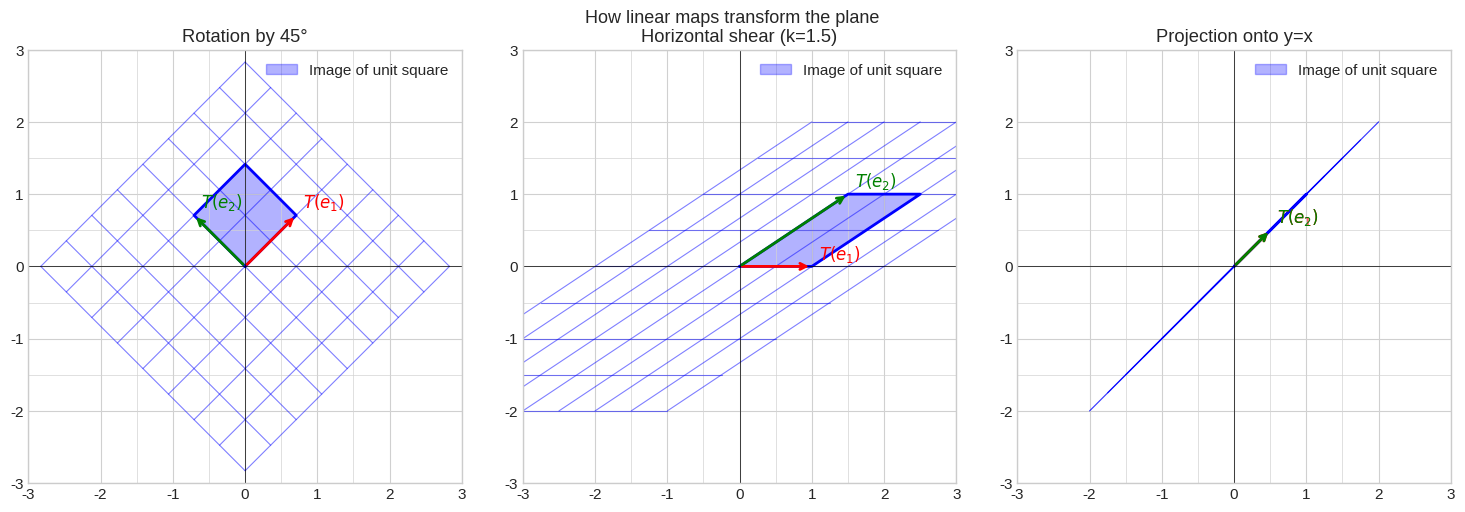

This chart was generated by the following Python code: (Note: this script raises an exception after producing the figure.)
import numpy as np
import numpy.linalg as la

try:
    import matplotlib.pyplot as plt
    import matplotlib.patches as mpatches
    plt.style.use('seaborn-v0_8-whitegrid')
    plt.rcParams['figure.figsize'] = [10, 5]
    plt.rcParams['font.size'] = 11
    HAS_MPL = True
except ImportError:
    HAS_MPL = False

try:
    import seaborn as sns
    HAS_SNS = True
except ImportError:
    HAS_SNS = False

np.set_printoptions(precision=6, suppress=True)
np.random.seed(42)

def check(name, cond, tol=1e-10):
    """Check a boolean condition and print PASS/FAIL."""
    ok = bool(cond)
    print(f"{'PASS' if ok else 'FAIL'} — {name}")
    return ok

def check_close(name, got, expected, tol=1e-8):
    ok = np.allclose(got, expected, atol=tol, rtol=tol)
    print(f"{'PASS' if ok else 'FAIL'} — {name}")
    if not ok:
        print(f'  expected: {np.round(np.array(expected), 6)}')
        print(f'  got     : {np.round(np.array(got), 6)}')
    return ok

print('Setup complete. NumPy', np.__version__)


# === 1.1 Geometric Action of Linear Maps ===

def plot_linear_map(A, title='', ax=None):
    """Visualize how matrix A transforms the unit grid."""
    if not HAS_MPL:
        return
    if ax is None:
        fig, ax = plt.subplots(figsize=(5, 5))

    # Draw original grid (light)
    for x in np.linspace(-2, 2, 9):
        ax.axvline(x, color='lightgray', lw=0.5)
        ax.axhline(x, color='lightgray', lw=0.5)

    # Draw transformed grid
    for x in np.linspace(-2, 2, 9):
        pts_v = np.array([[x, y] for y in np.linspace(-2, 2, 50)]).T
        pts_h = np.array([[xi, x] for xi in np.linspace(-2, 2, 50)]).T
        tv = A @ pts_v
        th = A @ pts_h
        ax.plot(tv[0], tv[1], 'b-', lw=0.8, alpha=0.5)
        ax.plot(th[0], th[1], 'b-', lw=0.8, alpha=0.5)

    # Draw unit square image
    corners = np.array([[0,0],[1,0],[1,1],[0,1],[0,0]]).T
    tcorners = A @ corners
    ax.fill(tcorners[0], tcorners[1], alpha=0.3, color='blue', label='Image of unit square')
    ax.plot(tcorners[0], tcorners[1], 'b-', lw=2)

    # Column vectors = where basis goes
    ax.annotate('', xy=A[:,0], xytext=(0,0),
                arrowprops=dict(arrowstyle='->', color='red', lw=2))
    ax.annotate('', xy=A[:,1], xytext=(0,0),
                arrowprops=dict(arrowstyle='->', color='green', lw=2))
    ax.text(A[0,0]+0.1, A[1,0]+0.1, r'$T(e_1)$', color='red', fontsize=12)
    ax.text(A[0,1]+0.1, A[1,1]+0.1, r'$T(e_2)$', color='green', fontsize=12)

    ax.set_xlim(-3, 3); ax.set_ylim(-3, 3)
    ax.axhline(0, color='k', lw=0.5); ax.axvline(0, color='k', lw=0.5)
    ax.set_aspect('equal')
    ax.set_title(title)
    ax.legend()

if HAS_MPL:
    fig, axes = plt.subplots(1, 3, figsize=(15, 5))

    # Rotation by 45 degrees
    theta = np.pi / 4
    R = np.array([[np.cos(theta), -np.sin(theta)],
                  [np.sin(theta),  np.cos(theta)]])
    plot_linear_map(R, 'Rotation by 45°', axes[0])

    # Shear
    S = np.array([[1., 1.5], [0., 1.]])
    plot_linear_map(S, 'Horizontal shear (k=1.5)', axes[1])

    # Rank-1 projection
    v = np.array([1., 1.]) / np.sqrt(2)
    P = np.outer(v, v)
    plot_linear_map(P, 'Projection onto y=x', axes[2])

    plt.suptitle('How linear maps transform the plane', fontsize=13)
    plt.tight_layout()
    plt.show()
    print('Key observations:')
    print('  Rotation: preserves area and angles. det(R) =', round(la.det(R), 4))
    print('  Shear:    preserves area, distorts angles. det(S) =', round(la.det(S), 4))
    print('  Projection: collapses plane to a line. det(P) =', round(la.det(P), 4))
else:
    print('matplotlib not available; skipping visualization')


# === 2.1 Kernel and Image Computation ===

def kernel_basis(A, tol=1e-10):
    """Compute a basis for ker(A) using SVD."""
    U, s, Vt = la.svd(A)
    rank = np.sum(s > tol)
    # Null space = right singular vectors with zero singular values
    return Vt[rank:].T  # columns are basis vectors

def image_basis(A, tol=1e-10):
    """Compute a basis for im(A) using SVD."""
    U, s, Vt = la.svd(A, full_matrices=True)
    rank = np.sum(s > tol)
    return U[:, :rank]  # columns are basis vectors

# Example 1: rank-2 map R^4 -> R^3
A = np.array([
    [1, 2, 3, 4],
    [2, 4, 6, 8],  # 2 * row 1
    [0, 1, 1, 2],
], dtype=float)

rank_A = la.matrix_rank(A)
null_A = kernel_basis(A)
im_A = image_basis(A)

print('=== Example: 3x4 matrix, rank 2 ===')
print(f'Rank: {rank_A}')
print(f'Nullity (dim kernel): {null_A.shape[1] if null_A.size > 0 else 0}')
print(f'Dim image: {im_A.shape[1]}')
print()

# Verify rank-nullity
n_cols = A.shape[1]  # dim of domain
nullity = null_A.shape[1] if null_A.size > 0 else 0
check('Rank-nullity: rank + nullity = n_cols', rank_A + nullity == n_cols)

# Verify kernel vectors are truly in the kernel
if null_A.size > 0:
    kernel_images = A @ null_A
    check('Kernel vectors map to zero', np.allclose(kernel_images, 0, atol=1e-10))
    print(f'  A @ (kernel basis) =\n{kernel_images}')

# Example 2: full-rank square matrix
B = np.array([[2., 1.], [1., 3.]])
print()
print('=== Full-rank 2x2 matrix ===')
print(f'Rank: {la.matrix_rank(B)}, Nullity: {2 - la.matrix_rank(B)}')
check('Full rank => kernel is trivial', la.matrix_rank(B) == 2)


# === 2.2 Visualizing Kernel and Image ===

# For a 2x3 matrix, kernel is a line in R^3, image is a plane in R^2
C = np.array([[1., 2., 1.],
              [2., 4., 2.]])

null_C = kernel_basis(C)
rank_C = la.matrix_rank(C)
print('Matrix C:')
print(C)
print(f'Rank: {rank_C}, Nullity: {null_C.shape[1]}')
print(f'Kernel basis (column):\n{null_C}')
print()

# Verify: all columns of null_C are in ker(C)
for i in range(null_C.shape[1]):
    v = null_C[:, i]
    image = C @ v
    check(f'Kernel vector {i+1} maps to 0', np.allclose(image, 0, atol=1e-10))

# Rank-nullity for C: R^3 -> R^2
print(f'\nRank-Nullity for C: {rank_C} + {null_C.shape[1]} = {C.shape[1]}')
check('Rank-Nullity holds', rank_C + null_C.shape[1] == C.shape[1])


# === 3.1 Change-of-Basis Matrix ===

# T: R^2 -> R^2, reflection across y = x
A_std = np.array([[0., 1.],
                  [1., 0.]])  # in standard basis: T(x,y) = (y,x)

print('T = reflection across y=x')
print('Matrix in standard basis:')
print(A_std)

# New basis: B' = {(1,1)/sqrt(2), (1,-1)/sqrt(2)}
b1 = np.array([1., 1.]) / np.sqrt(2)
b2 = np.array([1., -1.]) / np.sqrt(2)
P = np.column_stack([b1, b2])  # change-of-basis matrix

print('\nNew basis (columns of P):')
print(P)

# Matrix of T in the new basis
P_inv = la.inv(P)
A_new = P_inv @ A_std @ P

print('\nMatrix of T in basis B\' = P^{-1} A P:')
print(np.round(A_new, 6))
print()

import numpy.linalg as la
# Verification
check_close = lambda name, got, exp: print(f"{'PASS' if np.allclose(got, exp, atol=1e-8) else 'FAIL'} — {name}")

check_close('Matrix in B-prime is diagonal',
            A_new,
            np.diag([1., -1.]))  # T acts as +1 on b1, -1 on b2

print('\nIntuition: In the basis {(1,1), (1,-1)}, reflection across y=x')
print('is just scaling: multiply b1=(1,1) by +1, b2=(1,-1) by -1.')
print('Diagonal representation = diagonalization!')


# === 3.2 Similarity and Invariants ===

import numpy as np
import numpy.linalg as la

# Two similar matrices represent the same linear map
A = np.array([[3., 1.], [0., 2.]])  # upper triangular
P = np.array([[1., 1.], [0., 1.]])
B = la.inv(P) @ A @ P  # A in a different basis

print('A ='); print(A)
print('B = P^{-1}AP ='); print(np.round(B, 6))
print()

# Invariants under similarity
print('=== Invariants under similarity ===')
print(f'det(A)  = {la.det(A):.4f},  det(B)  = {la.det(B):.4f}')
print(f'tr(A)   = {np.trace(A):.4f},   tr(B)   = {np.trace(B):.4f}')
print(f'rank(A) = {la.matrix_rank(A)},    rank(B) = {la.matrix_rank(B)}')

evals_A = sorted(la.eigvals(A).real, reverse=True)
evals_B = sorted(la.eigvals(B).real, reverse=True)
print(f'eigenvalues(A) = {np.round(evals_A, 4)}')
print(f'eigenvalues(B) = {np.round(evals_B, 4)}')

check_close = lambda n, g, e: print(f"{'PASS' if np.allclose(g, e, atol=1e-6) else 'FAIL'} — {n}")
check_close('det preserved under similarity', la.det(A), la.det(B))
check_close('trace preserved', np.trace(A), np.trace(B))
check_close('eigenvalues preserved', sorted(evals_A), sorted(evals_B))


# === 4.1 Composition and the Collapse of Linear Networks ===

import numpy as np
import numpy.linalg as la

np.random.seed(42)

# Simulate a 5-layer linear network: y = W5 @ W4 @ W3 @ W2 @ W1 @ x
dims = [4, 8, 6, 8, 6, 4]  # layer dimensions
W = [np.random.randn(dims[i+1], dims[i]) * 0.5 for i in range(5)]

# Effective weight matrix
W_eff = W[4]
for i in range(3, -1, -1):
    W_eff = W_eff @ W[i]

print(f'Input dim: {dims[0]}, Output dim: {dims[-1]}')
print(f'W_eff shape: {W_eff.shape}')
print(f'W_eff rank: {la.matrix_rank(W_eff, tol=1e-8)}')
print()

# Verify: applying layer-by-layer = applying W_eff directly
x = np.random.randn(dims[0])

# Layer-by-layer
y_layerwise = x
for wi in W:
    y_layerwise = wi @ y_layerwise

# Direct W_eff
y_direct = W_eff @ x

check_close = lambda n, g, e: print(f"{'PASS' if np.allclose(g, e, atol=1e-8) else 'FAIL'} — {n}")
check_close('Layer-by-layer == W_eff @ x', y_layerwise, y_direct)
print()
print('Takeaway: without nonlinearity, any number of linear layers')
print('is equivalent to a single linear layer W_eff.')


# === 4.2 Injectivity and Surjectivity Criteria ===

import numpy as np
import numpy.linalg as la

def diagnose_map(A):
    m, n = A.shape
    r = la.matrix_rank(A)
    print(f'Map: R^{n} -> R^{m}, rank = {r}')
    print(f'  Injective?  (rank = n = {n}): {r == n}')
    print(f'  Surjective? (rank = m = {m}): {r == m}')
    print(f'  Invertible? (r=m=n):          {r == m == n}')
    print(f'  Nullity: {n - r}, Image dim: {r}')
    print()

print('=== Case 1: Tall matrix (more rows than cols) ===')
diagnose_map(np.random.randn(5, 3))  # generically full col rank -> injective not surjective

print('=== Case 2: Wide matrix (more cols than rows) ===')
diagnose_map(np.random.randn(3, 5))  # generically full row rank -> surjective not injective

print('=== Case 3: Square full-rank ===')
diagnose_map(np.random.randn(4, 4))  # generically invertible

print('=== Case 4: Rank-deficient ===')
A_rank2 = np.random.randn(4, 2) @ np.random.randn(2, 4)  # rank <= 2
diagnose_map(A_rank2)


# === 5.1 Projection Operators ===

import numpy as np
import numpy.linalg as la

# Orthogonal projection onto a subspace spanned by columns of A
def ortho_proj(A):
    """Projection matrix onto col(A)."""
    return A @ la.pinv(A)

# Project onto span{(1,2,0), (0,1,1)}
A = np.array([[1., 0.],
              [2., 1.],
              [0., 1.]])
P = ortho_proj(A)

print('Projection matrix onto span{(1,2,0), (0,1,1)}:')
print(np.round(P, 4))
print()

check_close = lambda n, g, e: print(f"{'PASS' if np.allclose(g, e, atol=1e-8) else 'FAIL'} — {n}")
check_close('P^2 = P (idempotent)', P @ P, P)
check_close('P = P^T (symmetric)', P, P.T)

rank_P = la.matrix_rank(P)
trace_P = np.trace(P)
print(f'rank(P) = {rank_P}, trace(P) = {trace_P:.4f}')
check_close('rank(P) = trace(P)', float(rank_P), trace_P)

# Complementary projection
I = np.eye(3)
Q = I - P
print()
print('Complementary projection (I - P):')
check_close('(I-P)^2 = I-P', Q @ Q, Q)
check_close('P(I-P) = 0 (subspaces are complementary)', P @ Q, np.zeros((3,3)))

# Test on a vector
v = np.array([3., 1., 2.])
pv = P @ v  # projection
qv = Q @ v  # complement
print(f'\nv = {v}')
print(f'Pv = {np.round(pv, 4)} (in subspace)')
print(f'(I-P)v = {np.round(qv, 4)} (in complement)')
check_close('v = Pv + (I-P)v', pv + qv, v)
check_close('Pv perpendicular to (I-P)v', float(pv @ qv), 0.0, tol=1e-8)


# === 5.2 Rotations and Reflections ===

import numpy as np
import numpy.linalg as la

def rotation_2d(theta):
    c, s = np.cos(theta), np.sin(theta)
    return np.array([[c, -s], [s, c]])

def householder(n):
    """Householder reflection through hyperplane perpendicular to unit vector n."""
    n = np.array(n, dtype=float)
    n /= la.norm(n)
    return np.eye(len(n)) - 2 * np.outer(n, n)

# Test rotation
R45 = rotation_2d(np.pi / 4)
print('Rotation by 45 degrees:')
print(np.round(R45, 4))

check_close = lambda n, g, e: print(f"{'PASS' if np.allclose(g, e, atol=1e-8) else 'FAIL'} — {n}")
check_close('R^T R = I (orthogonal)', R45.T @ R45, np.eye(2))
check_close('det(R) = 1 (proper rotation)', float(la.det(R45)), 1.0)

# Rotations compose as addition of angles
R30 = rotation_2d(np.pi / 6)
R75 = rotation_2d(np.pi * 75 / 180)
check_close('R45 @ R30 = R75', R45 @ R30, R75)
print()

# Test Householder reflection
H = householder([1., 1., 0.])
print('Householder reflection through hyperplane perp to (1,1,0):')
print(np.round(H, 4))
check_close('H = H^T (symmetric)', H, H.T)
check_close('H^2 = I (involution)', H @ H, np.eye(3))
check_close('det(H) = -1', float(la.det(H)), -1.0)

# Example: reflect vector (1, 0, 0)
e1 = np.array([1., 0., 0.])
print(f'\nH @ e1 = {np.round(H @ e1, 4)}')
print('(reflected across the plane perpendicular to (1,1,0)/sqrt(2))')


# === 5.3 Geometry of Low-Rank Maps ===

import numpy as np
import numpy.linalg as la

np.random.seed(7)
d, r = 6, 2

# Rank-2 map in R^6
U = la.qr(np.random.randn(d, r))[0]  # orthonormal columns
V = la.qr(np.random.randn(d, r))[0]  # orthonormal columns
s = np.array([3., 1.5])              # singular values
A = (U * s) @ V.T                   # rank-2 matrix

print(f'Low-rank matrix A: {d}x{d}, rank = {la.matrix_rank(A)}')
print(f'Singular values: {np.round(la.svd(A, compute_uv=False), 4)}')
print()

# Null space dimension = 6 - 2 = 4
null_A = la.svd(A)[2][r:].T  # right singular vectors with zero sv
print(f'Null space dimension: {null_A.shape[1]}')
print('Verifying null space:')
check_close = lambda n, g, e: print(f"{'PASS' if np.allclose(g, e, atol=1e-8) else 'FAIL'} — {n}")
check_close('A @ (null basis) = 0', A @ null_A, np.zeros((d, d - r)))

# LoRA preview: rank-r update
print()
print('=== LoRA Low-Rank Update ===')
k = 10  # input dim
r_lora = 3  # LoRA rank
B_lora = np.random.randn(d, r_lora)
A_lora = np.random.randn(r_lora, k)
delta_W = B_lora @ A_lora

actual_rank = la.matrix_rank(delta_W)
theoretical_nullity = k - actual_rank
print(f'delta_W = B @ A: {d}x{k} matrix')
print(f'Rank of delta_W: {actual_rank} (expected <= {r_lora})')
print(f'Nullity of delta_W: {theoretical_nullity} (expected >= {k - r_lora})')
print(f'Parameter count: B+A = {d*r_lora + r_lora*k}, full W = {d*k}')
print(f'Compression ratio: {d*k / (d*r_lora + r_lora*k):.1f}x')


# === 6.1 The Dual Map and Backpropagation ===

import numpy as np
import numpy.linalg as la

# Single linear layer: y = Wx
np.random.seed(42)
d_in, d_out = 4, 3
W = np.random.randn(d_out, d_in)
x = np.random.randn(d_in)

# Forward pass
y = W @ x

# Suppose we have a loss L(y) = ||y||^2 / 2
# Gradient of L w.r.t. y
grad_y = y  # dL/dy = y for L = ||y||^2 / 2

# Backward pass: dual map (W^T) applied to upstream gradient
grad_x = W.T @ grad_y

# Verify by direct computation
# dL/dx_i = d/dx_i sum_j (Wx)_j^2 / 2 = sum_j (Wx)_j * W_ji = W^T y
print('Forward pass: y = Wx')
print(f'  x = {np.round(x, 4)}')
print(f'  y = {np.round(y, 4)}')
print()
print('Backward pass: grad_x = W^T @ grad_y (dual map)')
print(f'  grad_y = {np.round(grad_y, 4)}')
print(f'  grad_x = {np.round(grad_x, 4)}')
print()

# Verify via finite differences
eps = 1e-5
grad_x_fd = np.zeros(d_in)
for i in range(d_in):
    x_plus = x.copy(); x_plus[i] += eps
    x_minus = x.copy(); x_minus[i] -= eps
    L_plus = 0.5 * la.norm(W @ x_plus)**2
    L_minus = 0.5 * la.norm(W @ x_minus)**2
    grad_x_fd[i] = (L_plus - L_minus) / (2 * eps)

check_close = lambda n, g, e: print(f"{'PASS' if np.allclose(g, e, atol=1e-5) else 'FAIL'} — {n}")
check_close('W^T @ grad_y matches finite-difference gradient', grad_x, grad_x_fd)
print()
print('The backward pass uses W^T (the dual map/transpose),')
print('which maps gradients in the output space back to the input space.')


# === 7.1 Homogeneous Coordinates for Affine Maps ===

import numpy as np

def affine_to_homogeneous(A, b):
    """Build augmented (homogeneous) matrix for affine map x -> Ax + b."""
    m, n = A.shape
    M = np.zeros((m + 1, n + 1))
    M[:m, :n] = A
    M[:m, n] = b
    M[m, n] = 1.0
    return M

def apply_affine(M_hom, x):
    """Apply homogeneous matrix to vector x."""
    x_hom = np.append(x, 1.0)
    y_hom = M_hom @ x_hom
    return y_hom[:-1]  # strip last coordinate

# Two affine maps: f1 = rotate 30 deg + translate, f2 = scale + translate
theta = np.pi / 6
A1 = np.array([[np.cos(theta), -np.sin(theta)],
               [np.sin(theta),  np.cos(theta)]])
b1 = np.array([1., 0.])

A2 = 2.0 * np.eye(2)
b2 = np.array([0., 1.])

M1 = affine_to_homogeneous(A1, b1)
M2 = affine_to_homogeneous(A2, b2)

print('Homogeneous matrix M1 (rotate + translate):')
print(np.round(M1, 4))
print()
print('Homogeneous matrix M2 (scale + translate):')
print(np.round(M2, 4))
print()

# Compose: apply f1 then f2
M_composed = M2 @ M1
print('Composed (f2 after f1) = M2 @ M1:')
print(np.round(M_composed, 4))
print()

# Verify on a test point
x = np.array([1., 0.])
y1 = apply_affine(M1, x)
y2 = apply_affine(M2, y1)
y_composed = apply_affine(M_composed, x)

check_close = lambda n, g, e: print(f"{'PASS' if np.allclose(g, e, atol=1e-8) else 'FAIL'} — {n}")
check_close('Composed matrix gives same result as sequential application',
            y_composed, y2)
print(f'  x = {x} -> f1 -> {np.round(y1,4)} -> f2 -> {np.round(y2,4)}')
print(f'  x = {x} -> composed -> {np.round(y_composed,4)}')


# === 7.2 Neural Layer as Affine Map ===

import numpy as np

np.random.seed(0)

# Single linear layer: y = Wx + b (affine)
d_in, d_out = 3, 4
W = np.random.randn(d_out, d_in) * 0.5
b = np.random.randn(d_out) * 0.1

# In homogeneous form:
W_hom = np.block([[W, b.reshape(-1,1)],
                   [np.zeros((1, d_in)), np.array([[1.]])]])

# Apply to batch of inputs
batch_size = 5
X = np.random.randn(d_in, batch_size)

# Standard affine: Y = WX + b (broadcast)
Y_standard = W @ X + b.reshape(-1, 1)

# Homogeneous: Y_hom = W_hom @ X_hom
X_hom = np.vstack([X, np.ones((1, batch_size))])
Y_hom = W_hom @ X_hom
Y_homogeneous = Y_hom[:d_out, :]

check_close = lambda n, g, e: print(f"{'PASS' if np.allclose(g, e, atol=1e-8) else 'FAIL'} — {n}")
check_close('Standard WX+b = homogeneous form', Y_standard, Y_homogeneous)

# Show why bias matters: without bias, output is constrained to pass through origin
print()
print('Without bias (b=0): output lives in col(W) = ',
      f'{np.linalg.matrix_rank(W)}-dim subspace of R^{d_out}')
print('With bias:  output lives in col(W) + b = affine subspace')
print()
print('Takeaway: Bias allows the decision boundary to not pass through origin.')
print('This is the geometric reason bias dramatically expands expressive power.')


# === 8.1 Jacobians of Common Functions ===

import numpy as np

def jacobian_softmax(z):
    """Jacobian of softmax: diag(s) - s s^T."""
    e = np.exp(z - z.max())  # numerically stable
    s = e / e.sum()
    return np.diag(s) - np.outer(s, s)

def jacobian_relu(z):
    """Jacobian of elementwise ReLU: diagonal indicator matrix."""
    return np.diag((z > 0).astype(float))

def jacobian_linear(W):
    """Jacobian of y = Wx is just W itself."""
    return W

def jacobian_fd(f, x, eps=1e-5):
    """Finite-difference Jacobian."""
    y0 = f(x)
    m = len(y0); n = len(x)
    J = np.zeros((m, n))
    for j in range(n):
        xp = x.copy(); xp[j] += eps
        xm = x.copy(); xm[j] -= eps
        J[:, j] = (f(xp) - f(xm)) / (2 * eps)
    return J

check_close = lambda n, g, e: print(f"{'PASS' if np.allclose(g, e, atol=1e-5) else 'FAIL'} — {n}")

# Test Jacobian of softmax
np.random.seed(42)
z = np.array([1.0, 2.0, 0.5, -0.5])
J_sm = jacobian_softmax(z)
J_sm_fd = jacobian_fd(lambda x: np.exp(x)/np.exp(x).sum(), z)

print('Jacobian of softmax:')
print(np.round(J_sm, 4))
check_close('Softmax Jacobian matches finite differences', J_sm, J_sm_fd)

# Properties
print()
e = np.exp(z - z.max()); s = e / e.sum()
print(f'Softmax output s = {np.round(s, 4)}')
print(f'J_softmax @ 1 = {np.round(J_sm @ np.ones(4), 6)} (should be 0 — kills constants)')
print(f'rank(J_softmax) = {np.linalg.matrix_rank(J_sm)} (should be n-1 = {len(z)-1})')
print()

# Test Jacobian of ReLU
z_relu = np.array([1.5, -0.5, 2.0, -1.0, 0.3])
J_relu = jacobian_relu(z_relu)
relu = lambda x: np.maximum(x, 0)
J_relu_fd = jacobian_fd(relu, z_relu)
print('Jacobian of ReLU (diagonal indicator):')
print(np.round(J_relu, 2))
check_close('ReLU Jacobian matches finite differences', J_relu, J_relu_fd)
print('(Note: ReLU Jacobian is a projection — zeros out dead neurons)')


# === 8.2 Chain Rule = Composition of Jacobians (Backpropagation) ===

import numpy as np
import numpy.linalg as la

np.random.seed(123)

# 3-layer network: x -> W1 -> ReLU -> W2 -> softmax -> loss
d_in, d_h, d_out = 4, 6, 3
W1 = np.random.randn(d_h, d_in) * 0.3
W2 = np.random.randn(d_out, d_h) * 0.3

def softmax(z):
    e = np.exp(z - z.max())
    return e / e.sum()

relu = lambda z: np.maximum(z, 0)

# Forward pass
x = np.random.randn(d_in)
z1 = W1 @ x          # linear
a1 = relu(z1)        # ReLU
z2 = W2 @ a1         # linear
probs = softmax(z2)  # softmax

# Loss: cross-entropy with true label y=0
y_true = 0
loss = -np.log(probs[y_true] + 1e-15)

print(f'x = {np.round(x, 3)}')
print(f'z1 = {np.round(z1, 3)}')
print(f'probs = {np.round(probs, 4)}')
print(f'loss = {loss:.4f}')
print()

# Backward pass via Jacobian chain rule
# dL/d(probs) for cross-entropy
dL_dprobs = np.zeros(d_out)
dL_dprobs[y_true] = -1.0 / (probs[y_true] + 1e-15)

# Jacobian of softmax
J_sm = np.diag(probs) - np.outer(probs, probs)
dL_dz2 = J_sm.T @ dL_dprobs  # or J_sm @ dL_dprobs (symmetric)

# Jacobian of W2 @ a1 w.r.t. a1 is W2
dL_da1 = W2.T @ dL_dz2

# Jacobian of ReLU
J_relu = np.diag((z1 > 0).astype(float))
dL_dz1 = J_relu @ dL_da1

# Gradient w.r.t. x: Jacobian of W1 @ x w.r.t. x is W1
grad_x = W1.T @ dL_dz1

print(f'Gradient w.r.t. x = {np.round(grad_x, 4)}')

# Verify via finite differences
def loss_fn(x):
    z1 = W1 @ x
    a1 = np.maximum(z1, 0)
    z2 = W2 @ a1
    e = np.exp(z2 - z2.max()); p = e / e.sum()
    return -np.log(p[y_true] + 1e-15)

eps = 1e-5
grad_fd = np.array([(loss_fn(x + eps*np.eye(d_in)[i]) -
                     loss_fn(x - eps*np.eye(d_in)[i])) / (2*eps)
                    for i in range(d_in)])

check_close = lambda n, g, e: print(f"{'PASS' if np.allclose(g, e, atol=1e-4) else 'FAIL'} — {n}")
check_close('Backprop gradient matches finite differences', grad_x, grad_fd)
print()
print('Each backward step = multiply by TRANSPOSE Jacobian (dual map).')
print('This is why backward pass uses W.T @ grad, not W @ grad.')


# === 9.1 Attention as Linear Projections ===

import numpy as np

np.random.seed(42)

# Minimal attention: L tokens, d-dim residual stream, d_k-dim key/query
L, d, d_k, d_v = 4, 8, 4, 4

# Input: L tokens in d-dim space
X = np.random.randn(L, d)

# Projection matrices (linear maps)
W_Q = np.random.randn(d, d_k) * 0.3
W_K = np.random.randn(d, d_k) * 0.3
W_V = np.random.randn(d, d_v) * 0.3
W_O = np.random.randn(d_v, d) * 0.3

# Step 1: Linear projections (each is a linear map applied to each token)
Q = X @ W_Q  # shape (L, d_k)
K = X @ W_K  # shape (L, d_k)
V = X @ W_V  # shape (L, d_v)

print('Input X shape:', X.shape, '(L tokens x d features)')
print('Q = X @ W_Q:', Q.shape, '(L tokens x d_k queries)')
print('K = X @ W_K:', K.shape, '(L tokens x d_k keys)')
print('V = X @ W_V:', V.shape, '(L tokens x d_v values)')
print()

# Step 2: Attention scores (bilinear, not linear!)
scores = Q @ K.T / np.sqrt(d_k)  # shape (L, L)
attn = np.exp(scores) / np.exp(scores).sum(axis=1, keepdims=True)  # softmax

# Step 3: Weighted sum of values (linear in V, given fixed attn)
output = attn @ V  # shape (L, d_v)
output_proj = output @ W_O  # shape (L, d) — back to residual stream

print('Attention pattern (attn):', attn.shape)
print('Output (after W_O):', output_proj.shape)
print()
print('The QK^T score is BILINEAR (quadratic) in the input.')
print('But given fixed attention weights, the output is LINEAR in V.')
print()
print('OV circuit = W_O @ W_V: what the head reads and writes')
W_OV = W_O @ W_V.T  # (d x d) — note shapes require care
print(f'W_O shape: {W_O.shape}, W_V shape: {W_V.shape}')
print(f'W_OV = W_O @ W_V^T: would need proper shapes — concept illustrated')
print('Singular values of W_Q reveal the query subspace.')
print('Top singular values of W_Q:', np.round(np.linalg.svd(W_Q, compute_uv=False), 3))


# === 9.2 LoRA Rank Analysis ===

import numpy as np
import numpy.linalg as la

np.random.seed(7)

# Simulate LoRA on a weight matrix
d, k = 512, 512  # pretrained weight dimensions
r = 8            # LoRA rank

# LoRA factors (initialized: A random, B=0)
A_lora = np.random.randn(r, k) / np.sqrt(r)  # down-projection
B_lora = np.zeros((d, r))                     # up-projection (zero init)

# After some fine-tuning steps, B_lora has nonzero entries
B_lora = np.random.randn(d, r) * 0.01
delta_W = B_lora @ A_lora

print(f'=== LoRA Analysis: d={d}, k={k}, r={r} ===')
print(f'B shape: {B_lora.shape}, A shape: {A_lora.shape}')
print(f'delta_W = B@A shape: {delta_W.shape}')
print()

# Compute rank and singular values
svs = la.svd(delta_W, compute_uv=False)
rank_delta = la.matrix_rank(delta_W, tol=1e-6)

print(f'Rank of delta_W: {rank_delta} (should be <= {r})')
print(f'Top-10 singular values: {np.round(svs[:10], 5)}')
print(f'Singular values [r] through [r+4]: {np.round(svs[r:r+5], 8)}')
print()

# Parameter efficiency
params_full = d * k
params_lora = d * r + r * k
print(f'Full matrix parameters: {params_full:,}')
print(f'LoRA parameters (B+A): {params_lora:,}')
print(f'Compression: {params_full/params_lora:.0f}x fewer parameters')
print()

# Rank-nullity interpretation
print(f'Nullity of delta_W: {k - rank_delta} (inputs invisible to the update)')
print(f'= {100*(k-rank_delta)/k:.1f}% of input dimensions unaffected')
print()
print('Takeaway: LoRA exploits the hypothesis that fine-tuning updates')
print('lie in a low-dimensional subspace. rank-nullity quantifies this.')


# === 9.3 Linear Probing and Linear Representation Hypothesis ===

import numpy as np
import numpy.linalg as la

np.random.seed(42)

# Simulate embeddings with a linear feature direction
n, d = 200, 50  # 200 examples, 50-dim embeddings
r = 2           # number of concepts encoded

# True feature directions (orthogonal)
D, _ = la.qr(np.random.randn(d, r))
feature_dirs = D[:, :r]  # (d, r) — r orthonormal directions

# Binary labels for each concept
labels = np.random.randint(0, 2, (n, r))  # (n, r) binary labels

# Embeddings: random base + feature-aligned signal
noise_level = 2.0
signal = labels @ feature_dirs.T  # (n, d) — signal along feature dirs
noise = noise_level * np.random.randn(n, d)
embeddings = signal + noise  # (n, d)

# Linear probe: fit a linear classifier for feature 0
X_probe = embeddings
y_probe = labels[:, 0]

# Train/test split
n_train = 150
X_tr, X_te = X_probe[:n_train], X_probe[n_train:]
y_tr, y_te = y_probe[:n_train], y_probe[n_train:]

# Least-squares linear probe (closed form)
X_tr_aug = np.column_stack([X_tr, np.ones(n_train)])
X_te_aug = np.column_stack([X_te, np.ones(len(X_te))])
w_probe = la.lstsq(X_tr_aug, y_tr, rcond=None)[0]
y_pred = (X_te_aug @ w_probe > 0.5).astype(int)
acc = (y_pred == y_te).mean()

print(f'Linear probe accuracy (feature 0): {acc:.1%}')
print()

# PCA to find the feature direction
emb_centered = embeddings - embeddings.mean(0)
U, s, Vt = la.svd(emb_centered, full_matrices=False)
pc1 = Vt[0]  # top principal component

# Alignment with true feature direction
alignment = abs(pc1 @ feature_dirs[:, 0])
print(f'Alignment of PC1 with true feature direction: {alignment:.3f}')
print(f'(1.0 = perfect alignment, 0 = orthogonal)')
print()
print('Key insight: The linear representation hypothesis predicts')
print('that high-level features correspond to DIRECTIONS in embedding space.')
print('PCA finds these directions; linear probes verify they are linearly decodable.')
